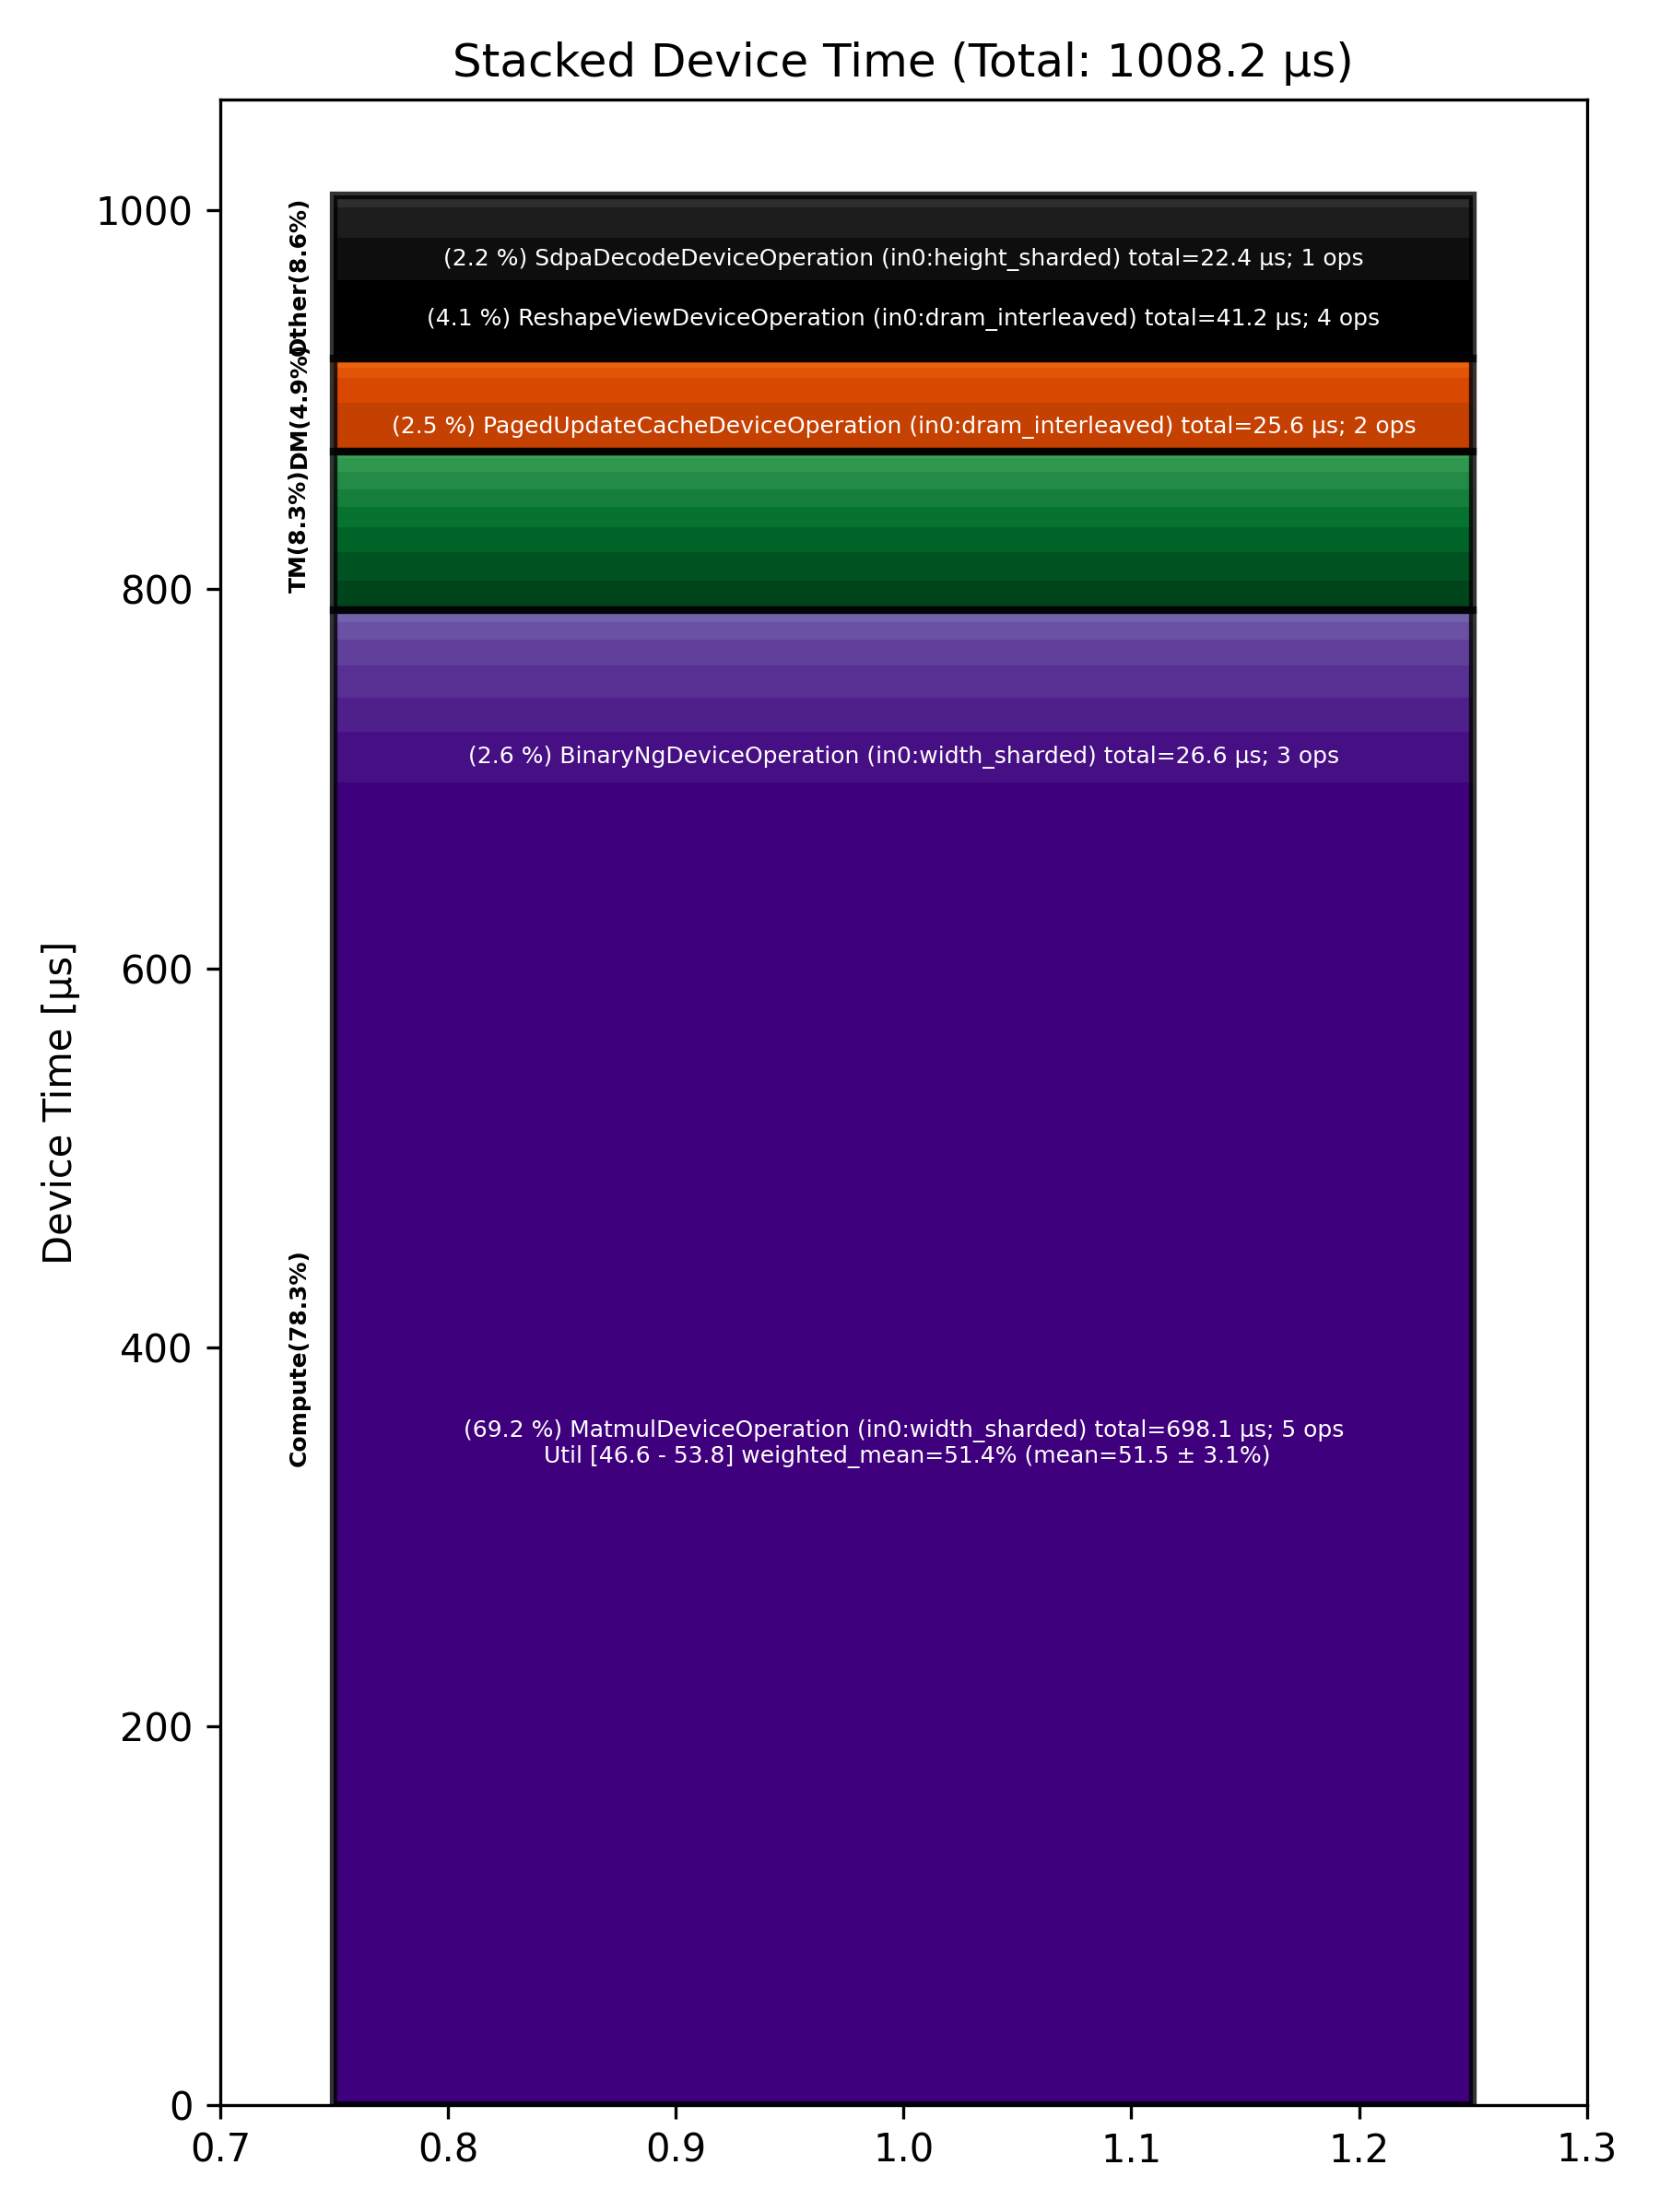

The file beside this chart, header and first rows:
Total % [%], Op Code, Device Time Sum [μs], Op Count, Op Category, Min FLOPs [%], Max FLOPs [%], Mean FLOPs [%], Std FLOPs [%], Weighted Mean FLOPs [%]
69.24, MatmulDeviceOperation (in0:width_sharded…, 698.1, 5, Compute, 46.58, 53.76, 51.48, 3.12, 51.43
4.09, ReshapeViewDeviceOperation (in0:dram_int…, 41.23, 4, Other, , , , , 
2.64, BinaryNgDeviceOperation (in0:width_shard…, 26.65, 3, Compute, , , , , 
2.54, PagedUpdateCacheDeviceOperation (in0:dra…, 25.57, 2, DM, , , , , 
2.22, SdpaDecodeDeviceOperation (in0:height_sh…, 22.42, 1, Other, , , , , 
1.80, LayerNormDeviceOperation (in0:width_shar…, 18.13, 2, Compute, , , , , 
1.67, BinaryNgDeviceOperation (in0:dram_interl…, 16.79, 7, Compute, , , , , 
1.60, NLPCreateQKVHeadsDecodeDeviceOperation (…, 16.18, 1, Other, , , , , 
1.57, TransposeDeviceOperation (in0:dram_inter…, 15.81, 4, TM, , , , , 
1.47, SliceDeviceOperation (in0:dram_interleav…, 14.79, 8, TM, , , , , 
1.37, LayerNormDeviceOperation (in0:dram_inter…, 13.83, 2, Compute, , , , , 
1.34, InterleavedToShardedDeviceOperation (in0…, 13.51, 6, DM, , , , , 
1.33, TilizeWithValPaddingDeviceOperation (in0…, 13.44, 4, TM, , , , , 
1.03, ConcatDeviceOperation (in0:dram_interlea…, 10.34, 4, TM, , , , , 
0.93, NLPConcatHeadsDecodeDeviceOperation (in0…, 9.36, 1, TM, , , , , 
0.93, EmbeddingsDeviceOperation (in0:dram_inte…, 9.35, 4, Compute, , , , , 
0.91, SliceDeviceOperation (in0:l1_interleaved…, 9.15, 5, TM, , , , , 
0.77, UntilizeWithUnpaddingDeviceOperation (in…, 7.75, 4, TM, , , , , 
0.64, RepeatDeviceOperation (in0:dram_interlea…, 6.43, 4, Other, , , , , 
0.51, ShardedToInterleavedDeviceOperation (in0…, 5.12, 2, DM, , , , , 
0.49, ShardedToInterleavedDeviceOperation (in0…, 4.92, 2, DM, , , , , 
0.36, UnaryDeviceOperation (in0:l1_interleaved…, 3.58, 1, Compute, , , , , 
0.25, UnaryDeviceOperation (in0:dram_interleav…, 2.53, 2, Compute, , , , , 
0.23, ConcatDeviceOperation (in0:l1_interleave…, 2.34, 1, TM, , , , , 
0.09, TypecastDeviceOperation (in0:dram_interl…, 0.88, 1, TM, , , , , 
